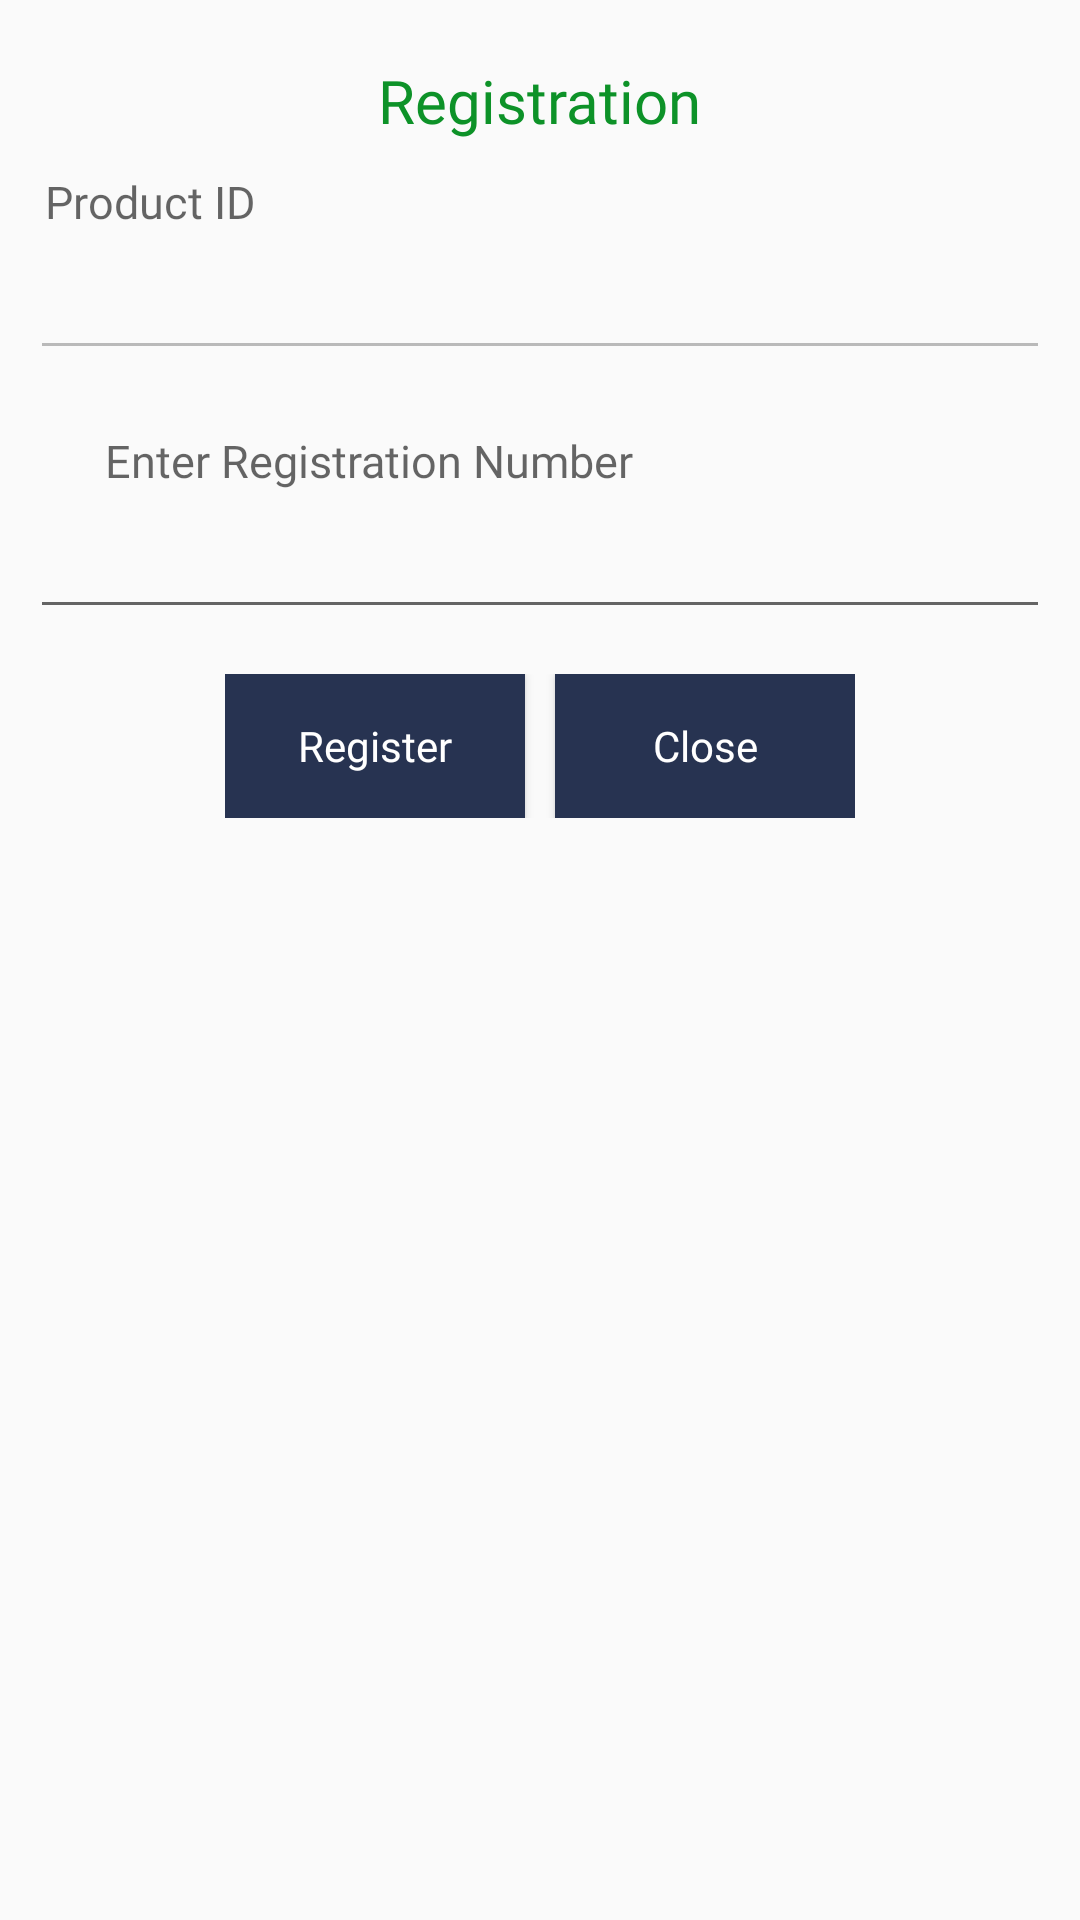

Reconstruct the res/layout file that produces this screen, plus the resources it refers to.
<!-- AndroidManifest.xml: application theme AppTheme.NoActionBar -->
<!-- res/layout/activity_registration.xml -->
<?xml version="1.0" encoding="utf-8"?>
<RelativeLayout xmlns:android="http://schemas.android.com/apk/res/android"
    xmlns:app="http://schemas.android.com/apk/res-auto"
    xmlns:tools="http://schemas.android.com/tools"
    android:layout_width="match_parent"
    android:layout_height="match_parent"
    tools:context=".RegistrationActivity">

    <RelativeLayout
        android:layout_width="match_parent"
        android:layout_height="wrap_content"
        android:layout_marginTop="20dp"
        android:layout_marginLeft="10dp"
        android:layout_marginRight="10dp"
        android:id="@+id/relregistration"
        >

        <TextView
            android:fontFamily="@font/nunito_regular"
            android:layout_width="wrap_content"
            android:layout_height="wrap_content"
            android:text="Registration"
            android:textColor="#0D9228"
            android:layout_centerHorizontal="true"
            android:id="@+id/txtregcap"
            android:textSize="20sp"/>

        <TextView
            android:fontFamily="@font/nunito_regular"
            android:layout_width="match_parent"
            android:layout_height="20sp"
            android:textSize="15sp"
            android:layout_below="@id/txtregcap"
            android:layout_marginTop="10dp"
            android:hint="Product ID"
            android:id="@+id/txtproductidcap"
            android:paddingLeft="5dp"/>
        <EditText
            android:fontFamily="@font/nunito_regular"
            android:layout_width="match_parent"
            android:layout_height="wrap_content"
            android:id="@+id/txtproductid"
            android:layout_marginTop="5dp"
            android:layout_below="@id/txtproductidcap"
            android:layout_marginBottom="20dp"
            android:enabled="false"
            />

        <ImageView
            android:fontFamily="@font/nunito_regular"
            android:layout_width="20sp"
            android:layout_height="20sp"
            android:src="@drawable/customericon"
            android:layout_below="@id/txtproductid"
            android:id="@+id/nameimg"
            />
        <TextView
            android:fontFamily="@font/nunito_regular"
            android:layout_width="match_parent"
            android:layout_height="20sp"
            android:textSize="15sp"
            android:layout_toRightOf="@+id/nameimg"
            android:hint="Enter Registration Number "
            android:layout_below="@id/txtproductid"
            android:id="@+id/nameEdtxt"
            android:paddingLeft="5dp"/>
        <EditText
            android:fontFamily="@font/nunito_regular"
            android:layout_width="match_parent"
            android:layout_height="wrap_content"
            android:id="@+id/txtregistrationno"
            android:layout_marginTop="5dp"
            android:layout_below="@id/nameEdtxt" />
    </RelativeLayout>
    <RelativeLayout
        android:layout_width="wrap_content"
        android:layout_height="wrap_content"
        android:layout_below="@id/relregistration"
        android:layout_marginLeft="10dp"
        android:layout_marginRight="10dp"
        android:layout_marginTop="15dp"
        android:layout_marginBottom="10dp"
        android:layout_centerHorizontal="true"
        >
        <Button
            android:fontFamily="@font/nunito_regular"
            android:layout_width="100dp"
            android:layout_height="wrap_content"
            android:text="Register"
            android:textAllCaps="false"
            android:id="@+id/btnregister"
            android:background="@color/colorPrimaryDark"
            android:textColor="#fff"/>
        <Button
            android:fontFamily="@font/nunito_regular"
            android:layout_width="100dp"
            android:layout_height="wrap_content"
            android:layout_marginLeft="10dp"
            android:text="Close"
            android:layout_toRightOf="@id/btnregister"
            android:id="@+id/btnclose"
            android:textAllCaps="false"
            android:background="@color/colorPrimaryDark"
            android:textColor="#fff"/>
    </RelativeLayout>
</RelativeLayout>
<!-- resources referenced by this layout -->
<resources>
  <color name="colorPrimaryDark">#273351</color>
  <style name="AppTheme.NoActionBar" parent="Theme.AppCompat.Light.NoActionBar">
          
          <item name="colorPrimary">@color/colorPrimary</item>
          <item name="colorPrimaryDark">@color/colorPrimaryDark</item>
          <item name="colorAccent">@color/colorAccent</item>
      </style>
  <color name="colorPrimary">#007cc1</color>
  <color name="colorAccent">#D81B60</color>
</resources>
